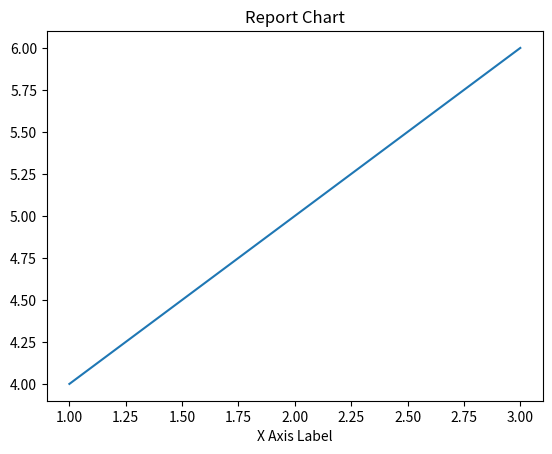

The matplotlib source for this figure:
import matplotlib
matplotlib.use('Agg')
import matplotlib.pyplot as plt
import os

fig, ax = plt.subplots()
ax.plot([1, 2, 3], [4, 5, 6])
ax.set_title('Report Chart')
ax.set_xlabel('X Axis Label')

fig.savefig('report_chart.png', dpi=300, bbox_inches='tight')

print('file saved:', os.path.exists('report_chart.png'))
print('file size:', os.path.getsize('report_chart.png'), 'bytes')
